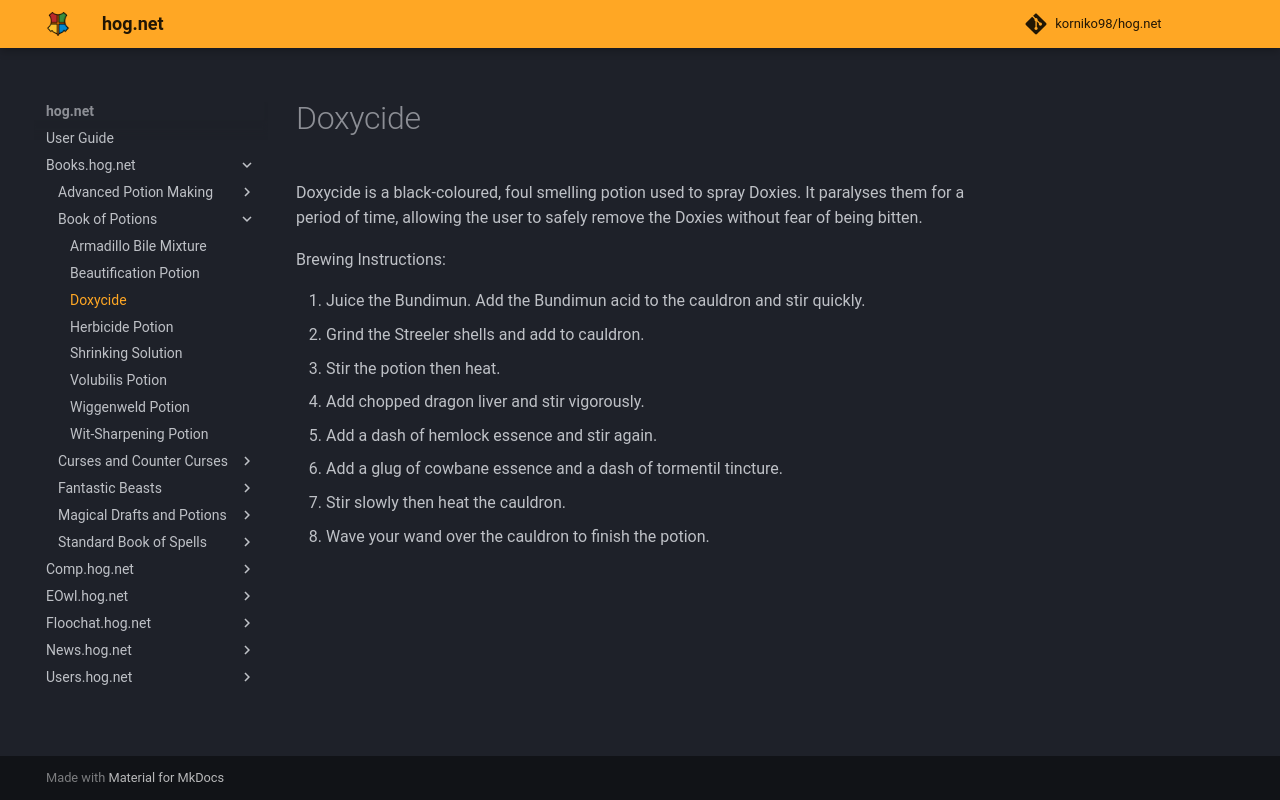

repository: korniko98/hog.net · page: Books.hog.net/Book_of_Potions/Doxycide/index.html · generator: mkdocs

# Doxycide  
Doxycide is a black-coloured, foul smelling potion used to spray Doxies. It paralyses them for a period of time, allowing the user to safely remove the Doxies without fear of being bitten.  
  
Brewing Instructions:  
  
  
1. Juice the Bundimun. Add the Bundimun acid to the cauldron and stir quickly.  
2. Grind the Streeler shells and add to cauldron.  
3. Stir the potion then heat.  
4. Add chopped dragon liver and stir vigorously.  
5. Add a dash of hemlock essence and stir again.  
6. Add a glug of cowbane essence and a dash of tormentil tincture.  
7. Stir slowly then heat the cauldron.  
8. Wave your wand over the cauldron to finish the potion.  
  
  

<meta name="robots" content="noindex, noarchive, nofollow">
